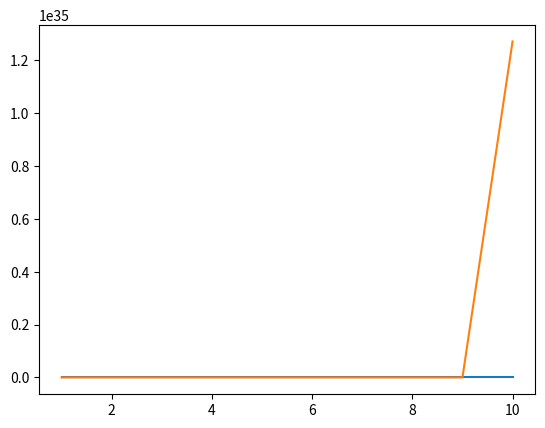

Recreate this plot in Python.
# Calcule la forme normale de smith d'une matrice à coef ds N
def taille(M, i, j): 
    m,n = len(M), len(M[0])
    return m, n

def min_coef(M, i, j): #Renvoie le plus petit coef ds la mat extraite
    m, n = taille(M, i, j)
    i0 = i
    j0 = j
    min = M[i0][j0]
    for k in range(i, m):
        for l in range(j, n):
            if (M[k][l] < min or min == 0) and M[k][l] !=0:
                min = M[k][l]
                i0, j0 = k, l

    return (i0, j0)

def addLigne(M, i, j, a):
    m, n = taille(M, i, j)
    for l in range(n):
        M[i][l] = M[i][l] + a*M[j][l]

def addCol(M, i, j, a):
    m, n = taille(M, i, j)
    for k in range(m):
        M[k][i] = M[k][i] + a*M[k][j]

def swapCol(M, i, j):
    m, n = taille(M, i, j)
    for k in range(m):
        v = M[k][i]
        M[k][i] = M[k][j]
        M[k][j] = v

def swapLigne(M, i, j):
    v = M[i]
    M[i] = M[j]
    M[j] = v

def print_mat(M, i, j):
    m, n = taille(M, i, j)
    for k in range(i, m):
        for l in range(j, n):
            print("{:3} ".format(M[k][l]), end="")
        print()

def reduc(M, i, j): #Concidère la matrice extraite (M_k,l)i<=k<=m, j<=l<=n
    m, n = taille(M, i, j)
    if i==len(M)-1 and j==len(M[0])-1:
        return
    
    print("Matrice avant l'étape 2 :")
    print_mat(M, i, j)
    print()
    
    i0, j0 = min_coef(M, i ,j)
    if M[i0][j0] == 0:
        print("Matrice nulle : fin")
        return
    
    swapLigne(M, i, i0)
    swapCol(M, j, j0)

    print("Matrice apres étape 2 :")
    print_mat(M, i, j)
    print()

    recommencer = True
    while recommencer:
        recommencer = False
        print("Début de l'étape 3 :")
        print_mat(M, i, j)
        print()

        for k in range(i+1, m):
            q, r = M[k][j]//M[i][j], M[k][j] % M[i][j]
            addLigne(M, k, i, -q)
            if r != 0:
                print("Element ligne {} non divisible, inversion lignes".format(k+1))
                swapLigne(M, i, k)
                recommencer = True
                break
            print_mat(M, i, j)
            print()

    recommencer = True
    while recommencer:
        recommencer = False
        print("Début de l'étape 4 :")
        print_mat(M, i, j)
        print()
        for l in range(j+1, n):
            q, r = M[i][l]//M[i][j], M[i][l] % M[i][j]
            addCol(M, l, j, -q)
            if r != 0:
                swapCol(M, j, l)
                recommencer = True
                break
            print_mat(M, i, j)
            print()
    
    print("Etape 5 :")
    for k in range(i, m):
        for l in range(j, n):
            if M[k][l] % M[i][j] != 0:
                print("Element non divisible, retour (3)")
                addCol(M, j, l, 1)
                reduc(M, i, j)
                break
    
    print("Fin étape 5, calcul sur la matrice extraite")
    reduc(M, i+1, j+1)

A = [
    [4, 8, 4],
    [4, 13, 11],
    [4, 16, 8]
]

l = [(0, 4), (0,7), (0, 8), (1, 4), (1, 5), (2, 5), (2,6), (2, 8), (3,6), (3, 7), (4, 9), (5, 9), (6, 10), (7, 10), (8, 9), (8, 10)]
T = [[0 for _ in range(11)] for _ in range(11)]
for c in l:
    i, j = c 
    T[i][j] = 1


#print_mat(T, 0, 0)
#reduc(T, 0, 0)
#print_mat(T, 0, 0)

# Plot un graphe des différences entre la cmpx que g calc et la vrai

import numpy as np 
import matplotlib.pyplot as plt 
import math

N = 10

pts = np.linspace(1, N, N)
y_initiale = 8**pts

def binom(N,d):
    if d < 0 or d > N: return 0
    return math.factorial(N)//math.factorial(d)*math.factorial(N-d)

def calcN(N):
    s = 0
    N = int(N)
    for d in range(int(N)+1):
        s = s + (binom(N, d+1))**2 * binom(N, d+2)
    return s

y_ameliore = np.array([calcN(i) for i in pts])

plt.plot(pts, y_initiale, label="Complexité initiale")
plt.plot(pts, y_ameliore, label="Complexité améliorée")
plt.show()